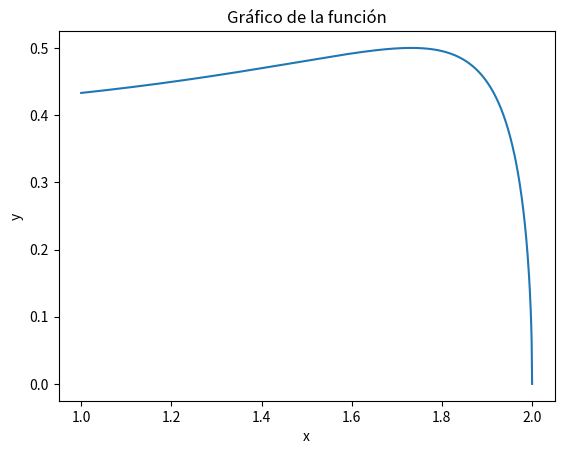

Here is the Python script that generated this plot:
import numpy as np
import matplotlib.pyplot as plt

# Metodo del trapecio
at = 1
bt = 2
n = 10 # número de subintervalos
dx = (bt - at) / n
I = np.zeros((n, 1))
It = 0
def fx(x):
    return ((4-x**2) ** (1/2)) / (5-x**2)
for i in range(n):
    a = at + i * dx
    b = a + dx
    I[i] = (fx(a) + fx(b)) * dx / 2
for j in range(n):
    It = It + I[j]
print("Por el metodo de trapecio da:", It)

# Metodo del punto medio
at = 1
bt = 2
n = 10 # número de subintervalos
dx = (bt - at) / n
I = np.zeros((n, 1))
It = 0
def fx(x):
    return ((4-x**2) ** (1/2)) / (5-x**2)
for i in range(n):
    a = at + i * dx
    b = a + dx
    m = (a + b) / 2
    I[i] = fx(m) * dx
for j in range(n):
    It = It + I[j]
print("Por el metodo del punto medio da:", It)

# Metodo de simpson
at = 1
bt = 2
n = 10 # número de subintervalos
dx = (bt - at) / n
I = np.zeros((n, 1))
It = 0
def fx(x):
    return ((4-x**2) ** (1/2)) / (5-x**2)
for i in range(n):
    a = at + i * dx
    b = a + dx
    m = (a + b) / 2
    I[i] = (fx(a) + 4*fx(m) + fx(b)) * dx / 6
for j in range(n):
    It = It + I[j]
print("Por el metodo de simpson da:", It)

# Grafico
# Crear un arreglo de valores de x
x = np.linspace(1, 2, 1000)
# Evaluar la función en los valores de x
y = fx(x)
# Graficar los puntos
plt.plot(x, y)
plt.title('Gráfico de la función')
plt.xlabel('x')
plt.ylabel('y')
plt.show()